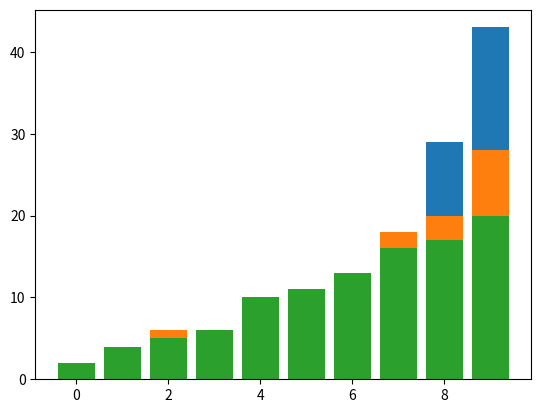

This chart was generated by the following Python code: (Note: this script raises an exception after producing the figure.)
# -*- coding: utf-8 -*-
"""
Created on Tue Sep 15 17:58:28 2020

[redacted]
"""

'''
Aim to modify preference lists of outlets so that a Pareto-like
demand is generated WRT importers
'''

# Iterate through each outlet in order, updating preferences based
# on the prior outlets rankings
import numpy as np
import random
import matplotlib.pyplot as plt

paretoConstant = 3. # larger values cause larger density towards a few importers
prefDensity = 0.5 # density of preference lists relative to number of importers
endNum = 106
impNum = 10

random.seed(987)
np.random.seed(123)
newPrefLists = [random.sample(range(impNum),np.random.binomial(impNum,prefDensity))]
rankSumSoFar = np.zeros(impNum)+4.5 # to initialize
rankCountSoFar = np.zeros(impNum)+1
for i in range(len(newPrefLists[0])):
    currImp = newPrefLists[0][i]
    rankSumSoFar[currImp] += i
    rankCountSoFar[currImp] += 1
    
rankAvgSoFar = [rankSumSoFar[j]/rankCountSoFar[j] for j in range(impNum)]
# First pick new set of importers, then assign order based on prior average rankings
for ind in range(endNum-1):
    newImps = random.sample(range(impNum),np.random.binomial(impNum,prefDensity))
    newImps.sort()
    currNewPrefList = []
    while len(newImps)>1:
        probsList = [1/(rankAvgSoFar[newImps[i]]**paretoConstant) for i in range(len(newImps))]
        probsListSum = np.sum(probsList)
        probsList = [np.sum(probsList[0:i+1])/probsListSum for i in range(len(newImps))]
        rUnif = random.uniform(0,1)
        for j in range(len(newImps)):
            if probsList[j] > rUnif:
                currNewPrefList.append(newImps[j])
                newImps.remove(newImps[j])
                break
    currNewPrefList.append(newImps[0]) # add our last importer
    for i in range(len(currNewPrefList)): # update rankings
        currImp = currNewPrefList[i]
        rankSumSoFar[currImp] += i
        rankCountSoFar[currImp] += 1
    rankAvgSoFar = [rankSumSoFar[j]/rankCountSoFar[j] for j in range(impNum)]
    newPrefLists.append(currNewPrefList)

# make plot of first choices
firstPrefCount = np.zeros(impNum)
for l in newPrefLists:
    firstPref = l[0]
    firstPrefCount[firstPref] += 1

firstPrefCount = firstPrefCount.tolist()
firstPrefCount.sort()
# plot
plt.bar(np.arange(0,10).tolist(),firstPrefCount)

# make plot of second choices
secondPrefCount = np.zeros(impNum)
for l in newPrefLists:
    if len(l)>1:
        secondPref = l[1]
        secondPrefCount[secondPref] += 1

secondPrefCount = secondPrefCount.tolist()
secondPrefCount.sort()
# plot
plt.bar(np.arange(0,10).tolist(),secondPrefCount)

# make plot of third choices
thirdPrefCount = np.zeros(impNum)
for l in newPrefLists:
    if len(l)>2:
        thirdPref = l[2]
        thirdPrefCount[thirdPref] += 1

thirdPrefCount = thirdPrefCount.tolist()
thirdPrefCount.sort()
# plot
plt.bar(np.arange(0,10).tolist(),thirdPrefCount)



### Putting the new pref lists into a usable form for the simulation
# Add 2 to each importer number, to match the ID
# Add '1' at the end, to denote the SFP node
for ind,l in enumerate(newPrefLists):
    new_l = [l[i]+2 for i in range(len(l))]
    new_l = new_l + [1]
    newPrefLists[ind] = new_l

# Now shuffle the lists, as there are other node characteristics that are ordered numerically
random.shuffle(newPrefLists)

consumpImpVec = [IntermediateReportTbl[i][1] for i in range(impNum)]
consumpImpVec.sort() 
plt.bar(np.arange(0,impNum),consumpImpVec)


# Print to a csv file




    

  
    
